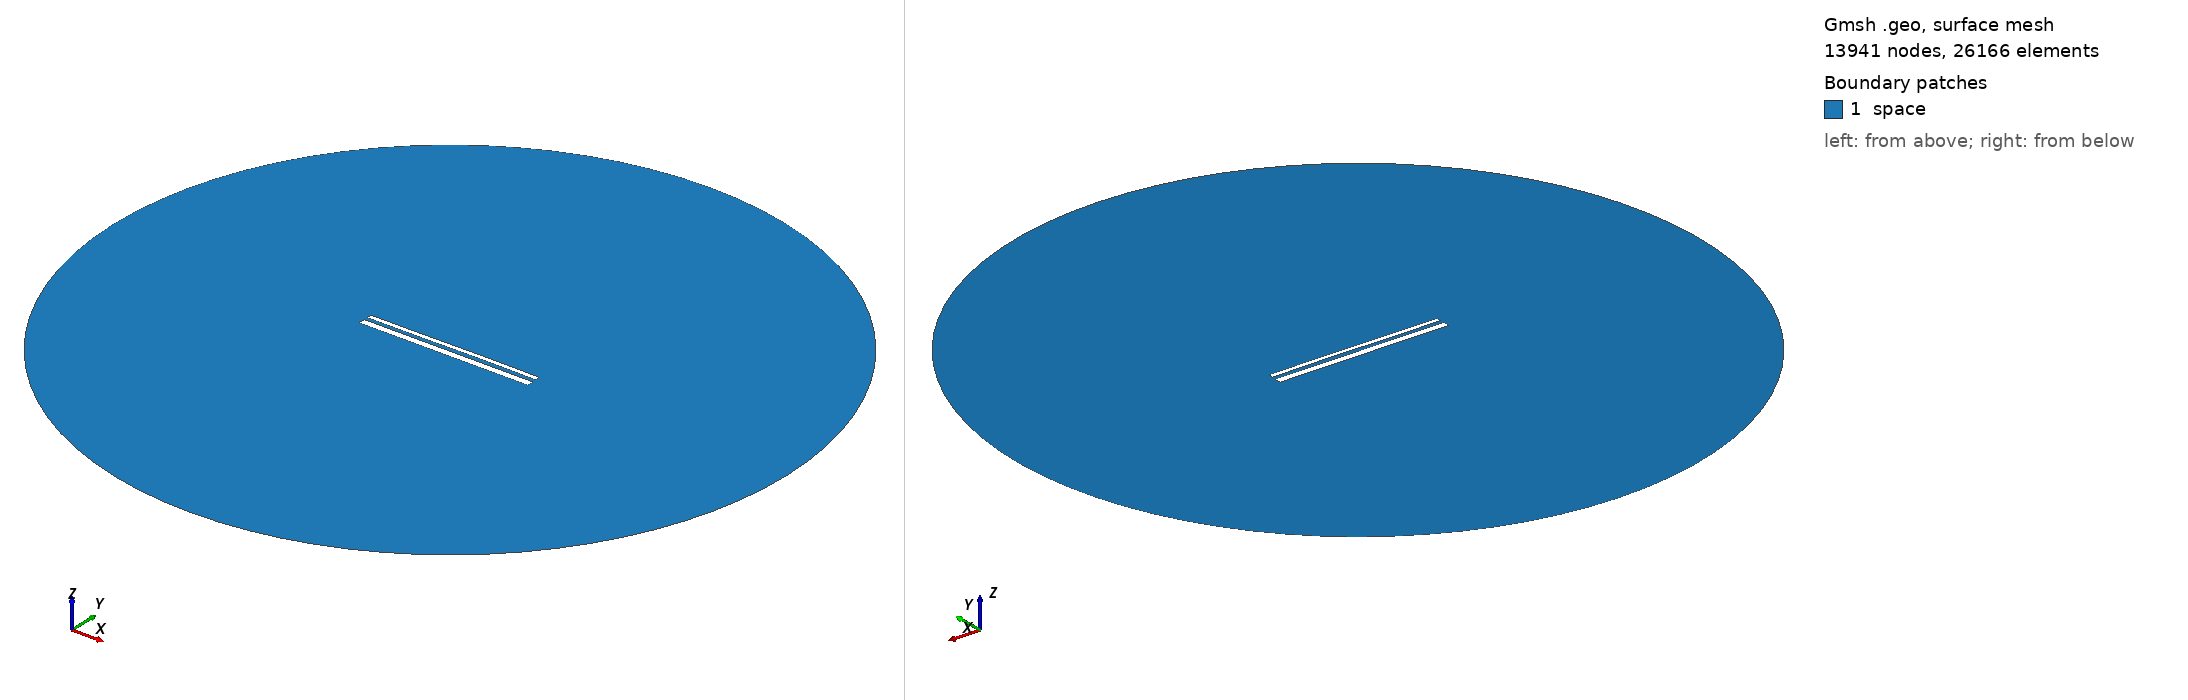

Gmsh geometry script, surface-meshed: 13941 nodes, 26166 surface elements. Boundary patches (legend numbers): 1 space. Left view from above one corner, right view from below the opposite corner. Legend entries are the model's physical surfaces. The drawing asked Gmsh for element sizes between 1% and 20% of the model's largest extent; the script's own settings can give other sizes.

=== 13708.geo (drawn) ===
//---------------------------------------
// Geometry kernel
//---------------------------------------

SetFactory("OpenCASCADE");



//---------------------------------------
// Parameters of the geometry
//---------------------------------------

// Overetch of the upper plate
overetch = 0.5;

// Distance between the plates
distance = 1.75;

// Discretization over the x axis (for the deformation)
nx = 50; 

// Length of the plate
L = 100 - overetch; 

// Number of modes
n = 4; 

// 1st mode coefficient
coeff(1) = 0.15;
beta(1) = 0.596864 * 3.1415926535 / L;

// 2nd mode coefficient
coeff(2) = 0.07499999999999998;
beta(2) = 1.49418 * 3.1415926535 / L;

// 3rd mode coefficient
coeff(3) = -0.075;
beta(3) = 2.50025 * 3.1415926535 / L;

// 4th mode coefficient
coeff(4) = 0.0;
beta(4) = 3.49999 * 3.1415926535 / L;



//---------------------------------------
// Upper plate (deformed rectangle)
//---------------------------------------

// Coordiantes of the upper plate
xmin = -50;
xmax = 50 - overetch;

// Height of the upper plate
yheight = 4 - 2 * overetch;

// Indexes of the points
UpperID[] = {};
LowerID[] = {};
LeftID[] = {};
RightID[] = {};

// Point index
p = 1;

// Horizontal edges
For i In {1:nx}
    x = xmin + (i-1)*(xmax - xmin)/(nx-1);

    y_bottom = distance / 2 + overetch;
    For j In {1:n}
        C = (Cosh(beta(j)*L) + Cos(beta(j)*L)) / (Sinh(beta(j)*L) + Sin(beta(j)*L));
        y_bottom  = y_bottom + coeff(j) * (Cosh(beta(j)*(x+50)) - Cos(beta(j)*(x+50)) - C * (Sinh(beta(j)*(x+50)) - Sin(beta(j)*(x+50))));
    EndFor

    y_top = y_bottom + yheight;

    Point(p) = {x, y_top, 0, 1.0};
    UpperID[i] = p;
    p = p + 1;

    Point(p) = {x, y_bottom, 0, 1.0};
    LowerID[i] = p;
    p = p + 1;
EndFor

// Create point lists
UpperPts[] = {}; LowerPts[] = {};
For i In {1:nx}
  UpperPts[] += {UpperID[i]};
  LowerPts[] += {LowerID[i]};
EndFor

// Build splines
Spline(1) = {UpperPts[]};
Spline(2) = {LowerPts[]};
Line(3) = {LowerPts[nx-1], UpperPts[nx-1]};
Line(4) = {LowerPts[0], UpperPts[0]};

// Build the plane surface
Curve Loop(1) = {2, 3, -1, -4};
Plane Surface(1) = {1};



//---------------------------------------
// Lower plate (rectangle)
//---------------------------------------

// Vertices
Point(1001) = {-50, -1, 0, 1.0};
Point(1002) = { 50, -1, 0, 1.0};
Point(1003) = { 50,  -5, 0, 1.0};
Point(1004) = {-50,  -5, 0, 1.0};

// Edges
Line(5) = {1001, 1002};
Line(6) = {1002, 1003};
Line(7) = {1003, 1004};
Line(8) = {1004, 1001};

// Plane surface
Line Loop(2) = {5, 6, 7, 8};
Plane Surface(2) = {2}; 



//---------------------------------------
// Outer (fictious) boundary
//---------------------------------------

// Points
Point(1005) = {0, 0, 0};       // Center
Point(1006) = {200, 0, 0};     // Start point
Point(1007) = {0, 200, 0};     // 90 degrees
Point(1008) = {-200, 0, 0};    // 180 degrees
Point(1009) = {0, -200, 0};    // 270 degrees

// Circle arcs (each needs start, center, end)
Circle(9) = {1006, 1005, 1007};
Circle(10) = {1007, 1005, 1008};
Circle(11) = {1008, 1005, 1009};
Circle(12) = {1009, 1005, 1006};

// Plane surface for the entire domain
Curve Loop(3) = {9, 10, 11, 12};
Surface(3) = {3};

// Subtract the plates from the whole domain to obtain the actual domain where we want to solve the equations
BooleanDifference{ Surface{3}; Delete; }{ Surface{1}; Surface{2}; Delete; }




//---------------------------------------
// Transfinite Lines/Curves
//---------------------------------------

// Set the number of points on the boundaries
r = 7;

// Plates
Transfinite Curve {1, 2} = 50*r Using Progression 1;
Transfinite Curve {3, 4} = 2*r Using Progression 1;
Transfinite Line {5, 7} = 50*r Using Progression 1;
Transfinite Line {6, 8} = 2*r Using Progression 1;

// Outer boundary
Transfinite Line {9, 10, 11, 12} = 20 Using Progression 1;



//---------------------------------------
// Physical groups
//---------------------------------------                

// Physical curves (boundaries)
Physical Line("force_segment", 10) = {2};
Physical Line("upper_plate", 11) = {1, 3, 4};
Physical Line("lower_plate", 12) = {5, 6, 7, 8};
Physical Line("boundary", 20) = {9, 10, 11, 12};

// Physical Surfaces
Physical Surface("space", 30) = {3};



//---------------------------------------
// 6. Generate the Mesh
//---------------------------------------

// 2D mesh generation
Mesh 2;
